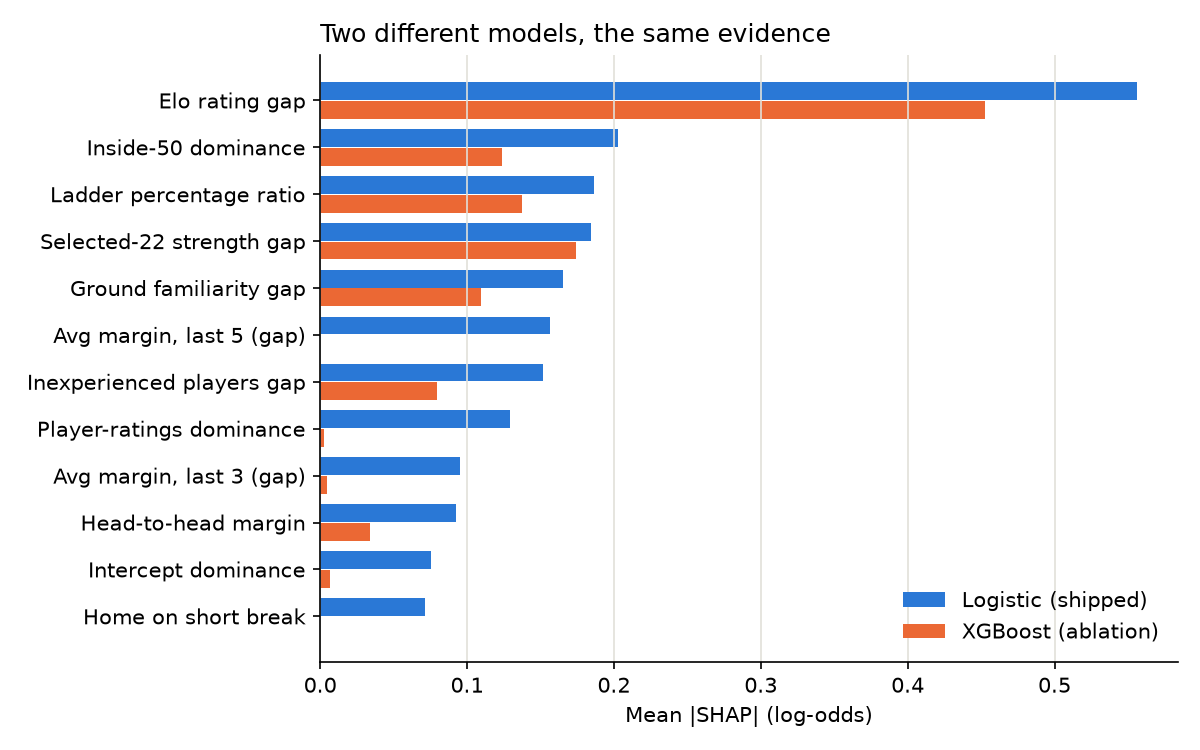

Data behind this chart, as committed beside it:
feature, logistic, xgboost
Elo rating gap, 0.5559, 0.453
Inside-50 dominance, 0.2027, 0.1241
Ladder percentage ratio, 0.1861, 0.1375
Selected-22 strength gap, 0.1847, 0.1741
Ground familiarity gap, 0.1653, 0.1096
Avg margin, last 5 (gap), 0.1568, 0.0
Inexperienced players gap, 0.1515, 0.07954
Player-ratings dominance, 0.1293, 0.002743
Avg margin, last 3 (gap), 0.09534, 0.004759
Head-to-head margin, 0.09263, 0.03372
Intercept dominance, 0.07568, 0.006328
Home on short break, 0.07134, 0.0
Away selection changes, 0.06411, 0.01624
Metres-gained dominance, 0.05908, 0.0
Home-ground advantage (Elo), 0.05187, 0.02553
Tackle dominance, 0.03651, 0.008226
Away rest days, 0.03425, 0.005049
Head-to-head win rate, 0.03303, 0.0
Win rate, last 5 (gap), 0.03291, 0.007825
Ladder position gap, 0.03281, 0.04693
Away on short break, 0.02895, 0.0
Contested-ball dominance, 0.02833, 0.0034
Clearance dominance, 0.02569, 0.0
Home side interstate, 0.02503, 0.0
Away side interstate, 0.02375, 0.0
Home rest days, 0.02035, 0.01199
Final, 0.006374, 0.0
Home selection changes, 0.002966, 0.0
Travel gap, 0.001736, 0.007616
